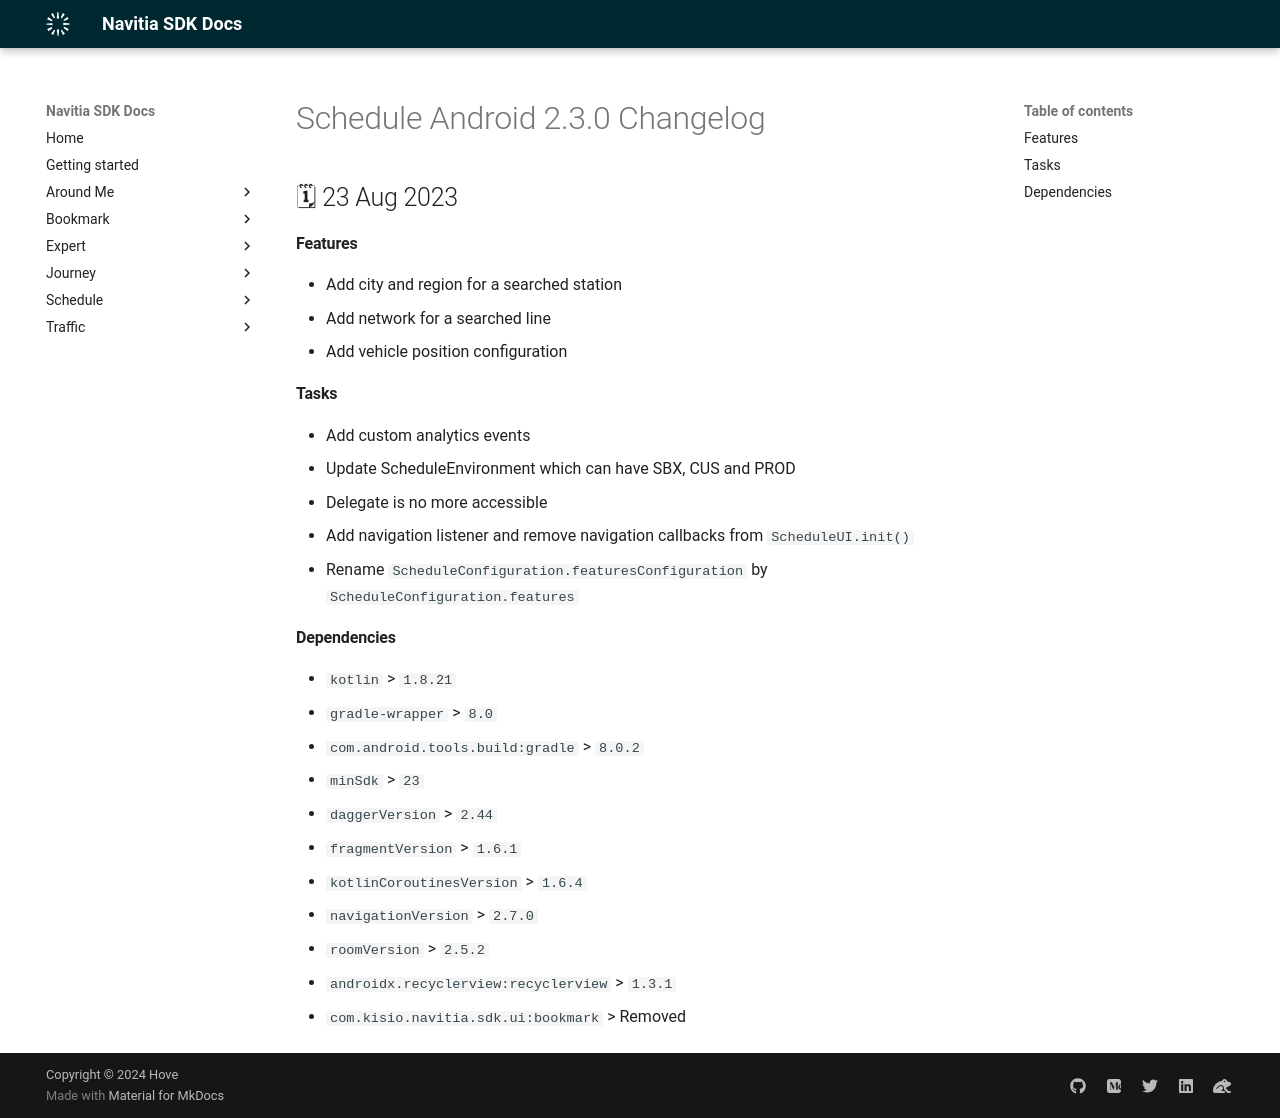

repository: hove-io/navitia_sdk_docs · page: schedule/android/releases/2.3.0/index.html · generator: mkdocs

---
title: Schedule Android 2.3.0 - Changelog - Navitia SDK Docs
---

# Schedule Android 2.3.0 Changelog

<h2>🗓 23 Aug 2023</h2>

#### Features
- Add city and region for a searched station
- Add network for a searched line
- Add vehicle position configuration

#### Tasks
- Add custom analytics events
- Update ScheduleEnvironment which can have SBX, CUS and PROD
- Delegate is no more accessible
- Add navigation listener and remove navigation callbacks from `ScheduleUI.init()`
- Rename `ScheduleConfiguration.featuresConfiguration` by `ScheduleConfiguration.features`

#### Dependencies
- `kotlin` > `1.8.21`
- `gradle-wrapper` > `8.0`
- `com.android.tools.build:gradle` > `8.0.2`
- `minSdk` > `23`
- `daggerVersion` > `2.44`
- `fragmentVersion` > `1.6.1`
- `kotlinCoroutinesVersion ` > `1.6.4`
- `navigationVersion` > `2.7.0`
- `roomVersion` > `2.5.2`
- `androidx.recyclerview:recyclerview` > `1.3.1`
- `com.kisio.navitia.sdk.ui:bookmark` > Removed
